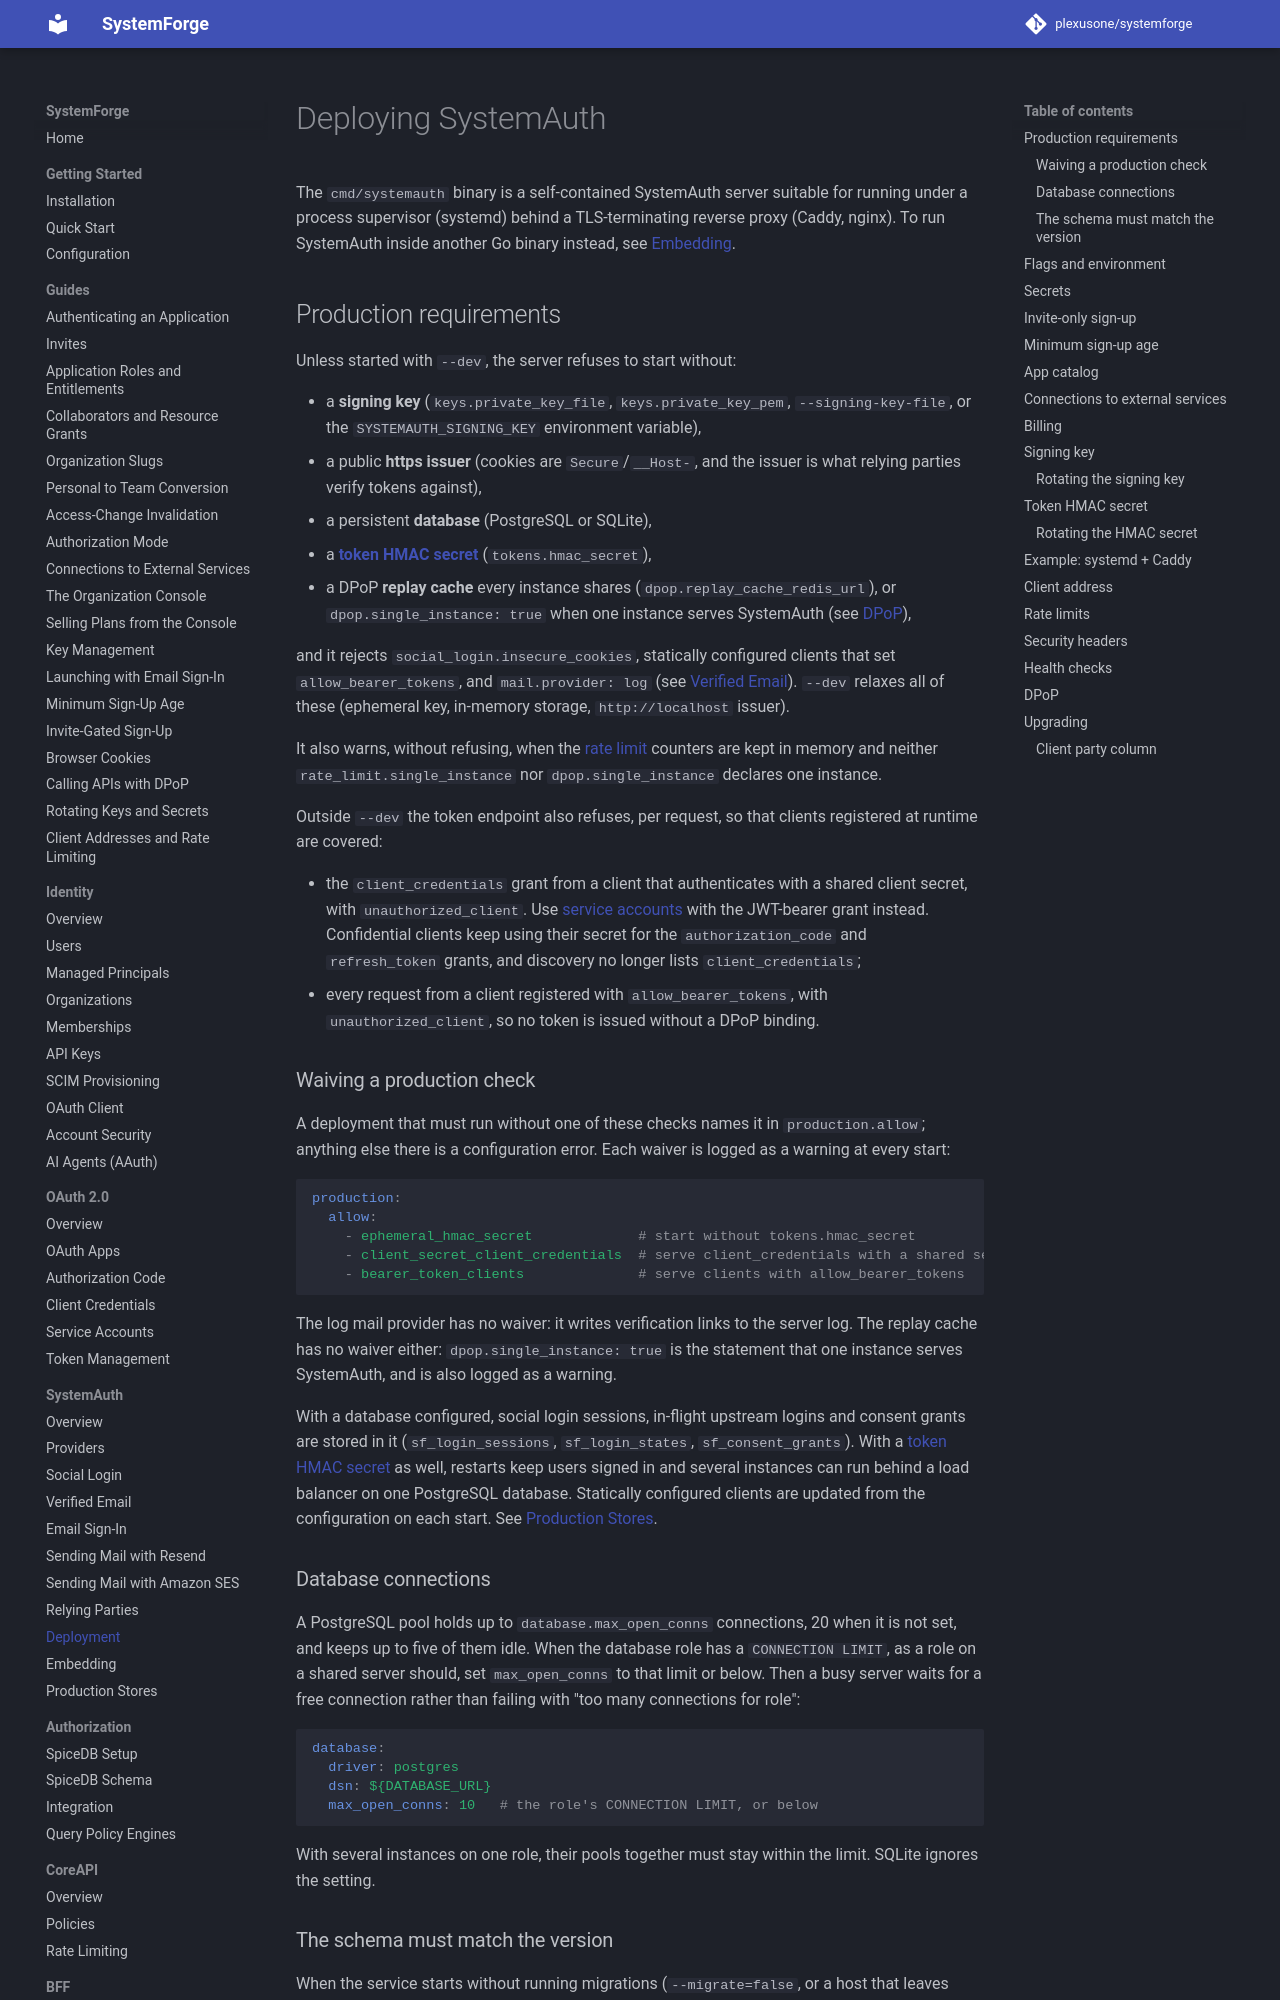

repository: plexusone/systemforge · page: systemauth/deployment/index.html · generator: mkdocs

# Deploying SystemAuth

The `cmd/systemauth` binary is a self-contained SystemAuth server suitable for
running under a process supervisor (systemd) behind a TLS-terminating reverse
proxy (Caddy, nginx). To run SystemAuth inside another Go binary instead, see
[Embedding](embedding.md).

## Production requirements

Unless started with `--dev`, the server refuses to start without:

- a **signing key** (`keys.private_key_file`, `keys.private_key_pem`,
  `--signing-key-file`, or the `SYSTEMAUTH_SIGNING_KEY` environment variable),
- a public **https issuer** (cookies are `Secure`/`__Host-`, and the issuer is
  what relying parties verify tokens against),
- a persistent **database** (PostgreSQL or SQLite),
- a [**token HMAC secret**](#token-hmac-secret) (`tokens.hmac_secret`),
- a DPoP **replay cache** every instance shares
  (`dpop.replay_cache_redis_url`), or `dpop.single_instance: true` when one
  instance serves SystemAuth (see [DPoP](#dpop)),

and it rejects `social_login.insecure_cookies`, statically configured
clients that set `allow_bearer_tokens`, and `mail.provider: log` (see
[Verified Email](verified-email.md)). `--dev` relaxes all of these
(ephemeral key, in-memory storage, `http://localhost` issuer).

It also warns, without refusing, when the [rate limit](#rate-limits)
counters are kept in memory and neither `rate_limit.single_instance` nor
`dpop.single_instance` declares one instance.

Outside `--dev` the token endpoint also refuses, per request, so that
clients registered at runtime are covered:

- the `client_credentials` grant from a client that authenticates with a
  shared client secret, with `unauthorized_client`. Use
  [service accounts](../oauth/service-accounts.md) with the JWT-bearer grant
  instead. Confidential clients keep using their secret for the
  `authorization_code` and `refresh_token` grants, and discovery no longer
  lists `client_credentials`;
- every request from a client registered with `allow_bearer_tokens`, with
  `unauthorized_client`, so no token is issued without a DPoP binding.

### Waiving a production check

A deployment that must run without one of these checks names it in
`production.allow`; anything else there is a configuration error. Each
waiver is logged as a warning at every start:

```yaml
production:
  allow:
    - ephemeral_hmac_secret             # start without tokens.hmac_secret
    - client_secret_client_credentials  # serve client_credentials with a shared secret
    - bearer_token_clients              # serve clients with allow_bearer_tokens
```

The log mail provider has no waiver: it writes verification links to the
server log. The replay cache has no waiver either: `dpop.single_instance: true` is the
statement that one instance serves SystemAuth, and is also logged as a
warning.

With a database configured, social login sessions, in-flight upstream logins
and consent grants are stored in it (`sf_login_sessions`, `sf_login_states`,
`sf_consent_grants`). With a [token HMAC secret](#token-hmac-secret) as
well, restarts keep users signed in and several instances can run behind a
load balancer on one PostgreSQL database. Statically
configured clients are updated from the configuration on each start. See
[Production Stores](production-stores.md).

### Database connections

A PostgreSQL pool holds up to `database.max_open_conns` connections, 20
when it is not set, and keeps up to five of them idle. When the database
role has a `CONNECTION LIMIT`, as a role on a shared server should, set
`max_open_conns` to that limit or below. Then a busy server waits for a
free connection rather than failing with "too many connections for role":

```yaml
database:
  driver: postgres
  dsn: ${DATABASE_URL}
  max_open_conns: 10   # the role's CONNECTION LIMIT, or below
```

With several instances on one role, their pools together must stay within
the limit. SQLite ignores the setting.
